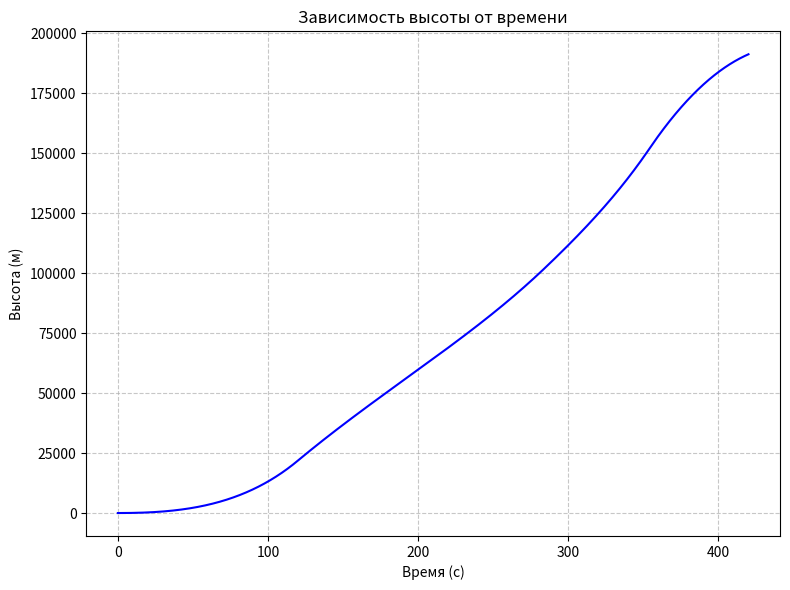
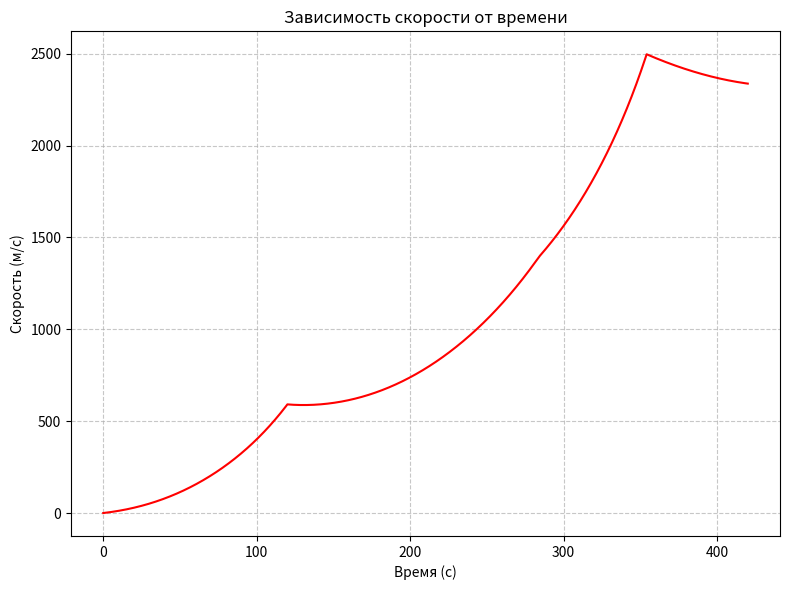

These charts were generated, in order, by the following Python code:
import math
import matplotlib.pyplot as plt


T_total = 420.0        # Увеличено для наблюдения полёта после падения
dt = 0.1              # Шаг интегрирования

# Параметры ступеней
stages = [
    # Ступень 1
    {
        "M_start": 640_100,
        "M_end": 339_100,
        "F_thrust": 6_903_500,
        "T_burn": 120.0
    },
    # Ступень 2
    {
        "M_start": 266_800,
        "M_end": 129_300,
        "F_thrust": 2_280_660,
        "T_burn": 164.0
    },
    # Ступень 3
    {
        "M_start": 84_900,
        "M_end": 41_600,
        "F_thrust": 1_270_460,
        "T_burn": 70.0
    }
]

# Аэродинамика
d = 6.7                   # Диаметр ракеты (м)
S = math.pi * (d/2)**2    # Площадь поперечного сечения (м кв.)
C = 0.25                  # Коэф. обтекаемости

beta = 0.0025             # Скорость изменения угла (рад/с)

g = 9.80665

H = 8500.0

N = int(T_total / dt) + 1
time = [i * dt for i in range(N)]

x = 0.0
y = 0.0
vx = 0.0
vy = 0.0

height = []
speed = []

current_stage = 0
m = stages[0]["M_start"]

for i, t in enumerate(time):

    if current_stage < len(stages) - 1:
        if t >= sum(stage["T_burn"] for stage in stages[:current_stage+1]):
            current_stage += 1
    
    stage = stages[current_stage]
    T_burn = stage["T_burn"]
    F_thrust = stage["F_thrust"]
    
    t_stage = t - sum(stage["T_burn"] for stage in stages[:current_stage])
    
    # Масса
    if t_stage <= T_burn:
        m = stage["M_start"] - (stage["M_start"] - stage["M_end"]) * (t_stage / T_burn)
        m = max(m, stage["M_end"])
    else:
        m = stage["M_end"]

    # Тангаж
    alpha = math.pi / 2 - beta * t
    if alpha < 0:
        alpha = 0.0

    h = max(y, 0.0)
    rho = math.exp(-h / H)

    V = math.sqrt(vx**2 + vy**2)

    if t_stage <= T_burn:
        F_thrust_x = F_thrust * math.cos(alpha)
        F_thrust_y = F_thrust * math.sin(alpha)
    else:
        F_thrust_x = 0.0
        F_thrust_y = 0.0

    if V < 1e-6:
        drag_x = 0.0
        drag_y = 0.0
    else:
        drag_force = 0.5 * C * S * rho * V**2
        drag_x = -drag_force * (vx / V)
        drag_y = -drag_force * (vy / V)

    F_gravity_x = 0.0
    F_gravity_y = -m * g

    Fx = F_thrust_x + drag_x
    Fy = F_thrust_y + drag_y + F_gravity_y

    ax = Fx / m
    ay = Fy / m


    vx += ax * dt
    vy += ay * dt
    x += vx * dt
    y += vy * dt


    height.append(y)
    speed.append(V)


    if V > 1e6 or y > 1e8:
        remaining = len(time) - i - 1
        height.extend([y] * remaining)
        speed.extend([V] * remaining)
        break


plt.figure(figsize=(8, 6))
plt.plot(time, height, 'b-', linewidth=1.5)
plt.title('Зависимость высоты от времени')
plt.xlabel('Время (с)')
plt.ylabel('Высота (м)')
plt.grid(True, linestyle='--', alpha=0.7)
plt.tight_layout()

plt.figure(figsize=(8, 6))
plt.plot(time, speed, 'r-', linewidth=1.5)
plt.title('Зависимость скорости от времени')
plt.xlabel('Время (с)')
plt.ylabel('Скорость (м/с)')
plt.grid(True, linestyle='--', alpha=0.7)
plt.tight_layout()

plt.show()